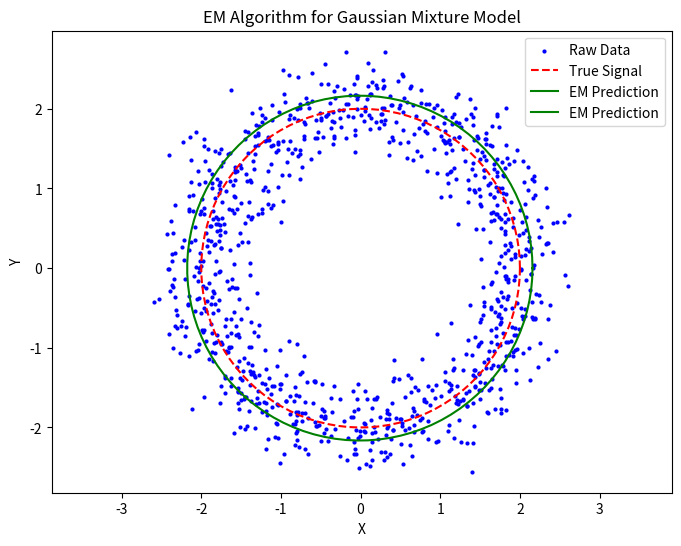

Source code (Python):
import numpy as np
import matplotlib.pyplot as plt

# Function to generate raw data points around a circle with noise
def generate_data(radius, num_points, noise_std):
    theta = np.linspace(0, 2 * np.pi, num_points)
    x = radius * np.cos(theta) + np.random.normal(0, noise_std, num_points)
    y = radius * np.sin(theta) + np.random.normal(0, noise_std, num_points)
    #returns num_points number of (x, y) arrays with a normal distribution + noise in shape of circle
    return np.vstack((x, y)).T


# Function to initialize parameters
def initialize_parameters(num_clusters, data):
    # data dimensions = #points arrays * #dimensions elements in each array
    num_points, num_dimensions = data.shape

    #returns sample from std normal dist
    mean = np.random.randn(num_clusters, num_dimensions) * np.std(data, axis=0)

    #create an array of 0's of dimensions*clusters, data type = num_dimensions
    covariance = np.zeros((num_clusters, num_dimensions, num_dimensions))
    for i in range(num_clusters):
        #every element of covariance is sqr 2-D array of size num_dimensions with diagonal 1's and 0's elsewhere.
        covariance[i] = np.eye(num_dimensions)

        #weight = array of num_clusters filled w ones / size
    weight = np.ones(num_clusters) / num_clusters
    return mean, covariance, weight


# E-step: Update responsibilities
def expectation(data, mean, covariance, weight):
    #data = (x,y) of all data points
    #mean = random sample of (x,y) pts
    #covariance: check if the covariance passed is in fact a covariance
    num_points = data.shape[0]
    num_clusters = len(mean)
    # responsibilities = Return a new array of given shape filled with zeros
    responsibilities = np.zeros((num_points, num_clusters))

    for k in range(num_clusters):
        diff = data - mean[k]
        #np.linalg.inv(covariance[k]) returns inverse of covariance[k]
        #np.dot(a,b) (a = tuple) so it is a sum product over the last axis of a and the second-to-last axis of b = sum(a[i,j,:] * b[k,:,m])
        #exponet =  computes log likelihood of each data point generated by k-th Gaussian component. calculates the Mahalanobis distance for each data point from mean of distribution (covariance matrix).
        exponent = -0.5 * np.sum(np.dot(diff, np.linalg.inv(covariance[k])) * diff, axis=1)
        #first : = rows, second : = columns
        responsibilities[:, k] = weight[k] * np.exp(exponent)

    responsibilities /= np.sum(responsibilities, axis=1, keepdims=True)
    return responsibilities


# Maximization-step: Update parameters
def maximization(data, responsibilities):
    num_clusters = responsibilities.shape[1]
    num_points, num_dimensions = data.shape

    Nk = np.sum(responsibilities, axis=0)
    mean = np.dot(responsibilities.T, data) / Nk[:, None]

    covariance = np.zeros((num_clusters, num_dimensions, num_dimensions))
    for k in range(num_clusters):
        # Update covariances
        diff = data - mean[k]
        covariance[k] = np.dot(responsibilities[:, k] * diff.T, diff) / Nk[k]

    # Update weights
    weight = Nk / num_points

    return mean, covariance, weight


# MAIN EM algorithm implementation
def EM_algorithm(data, num_clusters, max_iterations=100, tolerance=1e-3):

    #initialize values
    mean, covariance, weight = initialize_parameters(num_clusters, data)

    #sets max num of iterations incase no convergence
    for iteration in range(max_iterations):
        #sets old to test against new
        old_mean, old_covariance, old_weight = mean.copy(), covariance.copy(), weight.copy()

        #expectation
        responsibilities = expectation(data, mean, covariance, weight)
        #maximization
        mean, covariance, weight = maximization(data, responsibilities)

        mean_change = np.mean(np.abs(mean - old_mean))
        covariance_change = np.mean(np.abs(covariance - old_covariance))
        weight_change = np.mean(np.abs(weight - old_weight))

        if mean_change < tolerance and covariance_change < tolerance and weight_change < tolerance:
            break

    return mean, covariance, weight


def user_input(radius, num_points, noise_std):
    # Generate raw data points around a circle with noise
    raw_data = generate_data(radius, num_points, noise_std)

    # Define true parameters (for comparison)
    true_mean = np.array([[radius, 0], [0, radius]])
    true_covariance = np.array([[[noise_std ** 2, 0], [0, noise_std ** 2]], [[noise_std ** 2, 0], [0, noise_std ** 2]]])
    true_weight = np.array([0.5, 0.5])

    # Plot raw data
    plt.figure(figsize=(8, 6))
    plt.scatter(raw_data[:, 0], raw_data[:, 1], color='b', s=4, label='Raw Data')

    # Plot true signal
    theta = np.linspace(0, 2 * np.pi, 100)
    true_circle_x = radius * np.cos(theta)
    true_circle_y = radius * np.sin(theta)
    plt.plot(true_circle_x, true_circle_y, color='r', linestyle='--', label='True Signal')

    # Implement EM algorithm
    num_clusters = 2
    estimated_mean, estimated_covariance, estimated_weight = EM_algorithm(raw_data, num_clusters)

    # Plot EM prediction
    for i in range(num_clusters):
        estimated_circle_x = estimated_mean[i, 0] + 1.5*np.sqrt(estimated_covariance[i, 0, 0]) * np.cos(theta)
        estimated_circle_y = estimated_mean[i, 1] + 1.5*np.sqrt(estimated_covariance[i, 1, 1]) * np.sin(theta)
        plt.plot(estimated_circle_x, estimated_circle_y, color='g', linestyle='-', label='EM Prediction')

user_input( 2, 1000, .3)

plt.title('EM Algorithm for Gaussian Mixture Model')
plt.xlabel('X')
plt.ylabel('Y')
plt.legend()
plt.axis('equal')
plt.show()
